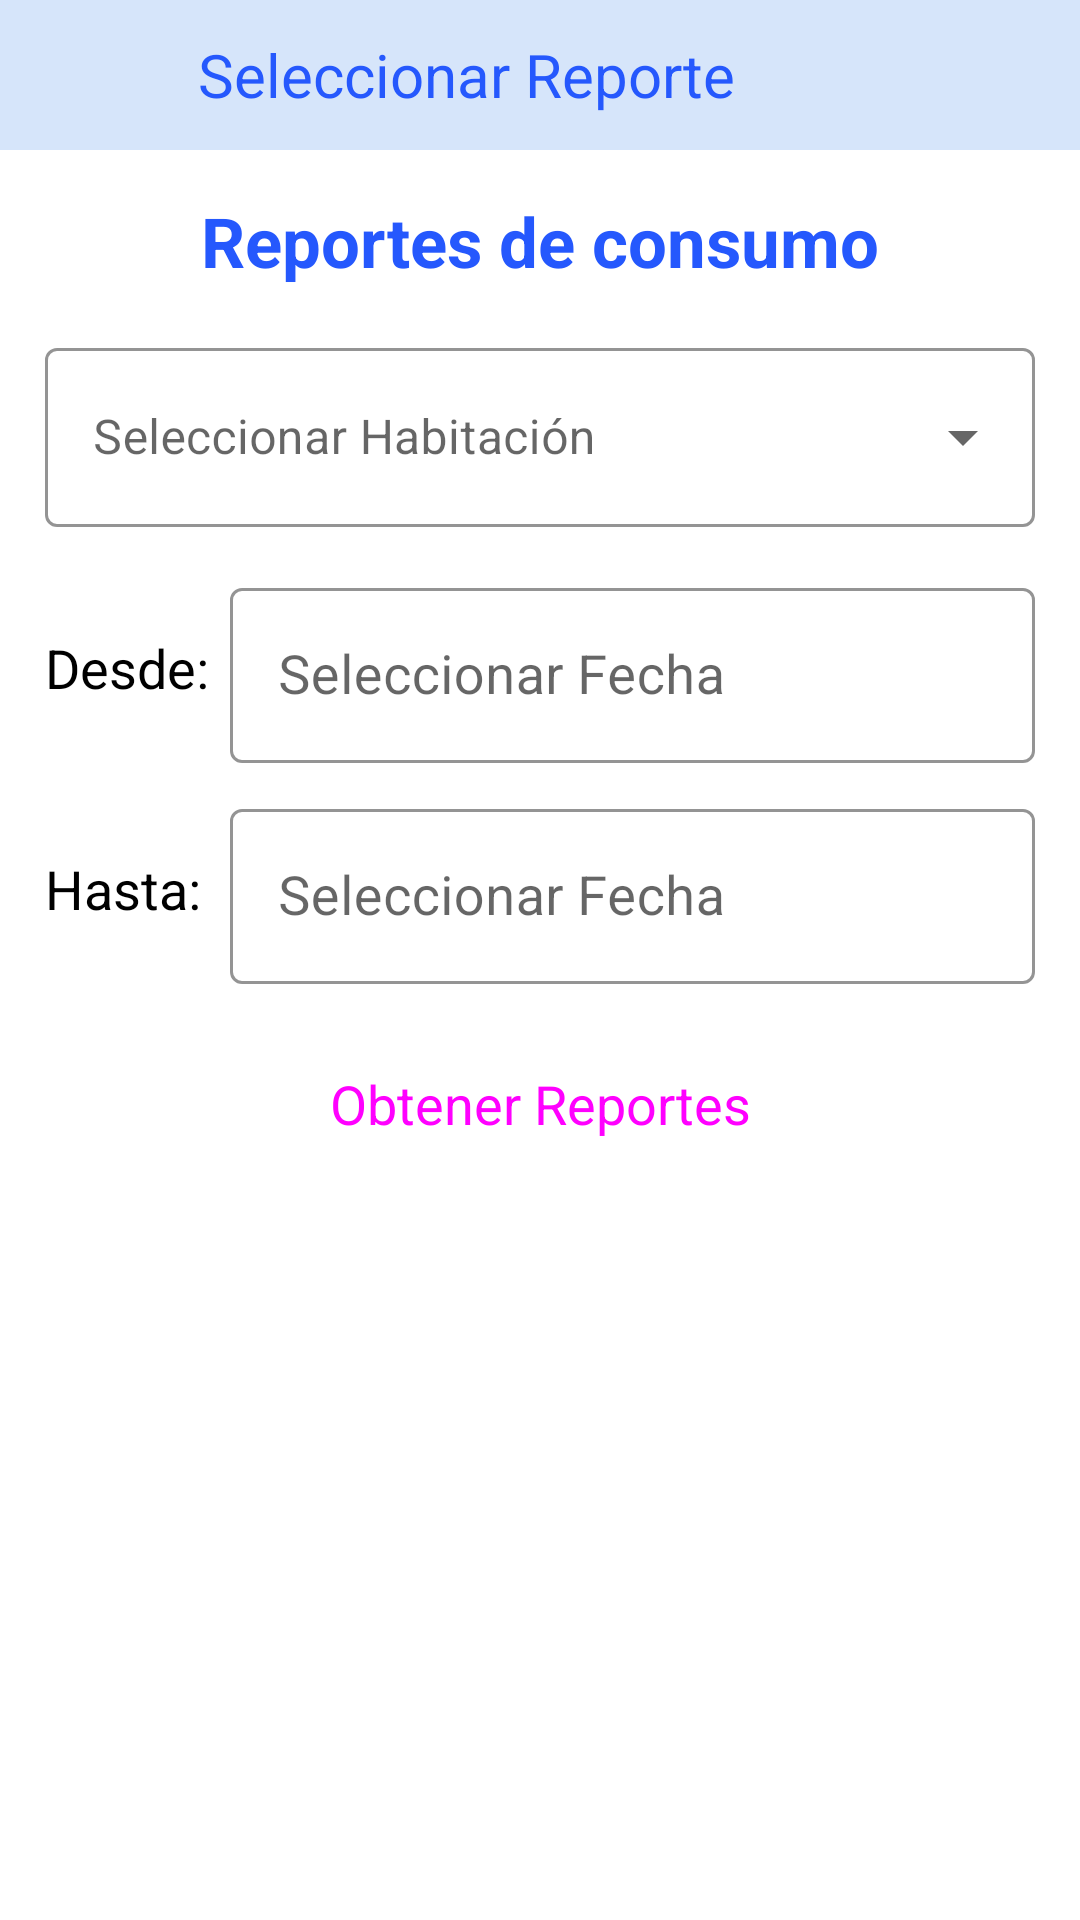

Layout XML and referenced resources for this Android screen:
<!-- AndroidManifest.xml: application theme Theme.MiniBar -->
<!-- res/layout/activity_seleccionar_reporte_consumo.xml -->
<?xml version="1.0" encoding="utf-8"?>
<androidx.constraintlayout.widget.ConstraintLayout xmlns:android="http://schemas.android.com/apk/res/android"
    xmlns:app="http://schemas.android.com/apk/res-auto"
    xmlns:tools="http://schemas.android.com/tools"
    android:layout_width="match_parent"
    android:layout_height="match_parent"
    tools:context=".Vista.AdministradorEmpleado.SeleccionarReporteConsumo">

    <LinearLayout
        android:layout_width="match_parent"
        android:layout_height="match_parent"
        android:orientation="vertical">

        <com.google.android.material.appbar.AppBarLayout
            android:layout_width="match_parent"
            android:layout_height="50dp">

            <com.google.android.material.appbar.MaterialToolbar
                android:layout_width="match_parent"
                android:layout_height="match_parent"
                android:background="@color/azulPalido">

                <Button
                    android:id="@+id/btnRegresarSelecCons"
                    style="@style/Widget.Material3.Button.TextButton"
                    android:layout_width="50dp"
                    android:layout_height="50dp"
                    android:drawableLeft="@drawable/ic_icono_regresar"
                    android:drawableTint="@color/azulOscuro"
                    app:rippleColor="@color/azulClaro" />
                <TextView
                    android:layout_width="wrap_content"
                    android:layout_height="wrap_content"
                    android:text="Seleccionar Reporte"
                    android:textSize="20sp"
                    android:textColor="@color/azulOscuro"
                    />
            </com.google.android.material.appbar.MaterialToolbar>

        </com.google.android.material.appbar.AppBarLayout>


        <TextView
            android:layout_width="wrap_content"
            android:layout_height="wrap_content"
            android:textSize="23sp"
            android:textStyle="bold"
            android:textColor="@color/azulOscuro"
            android:layout_gravity="center_horizontal"
            android:layout_marginTop="15dp"
            android:text="Reportes de consumo" />

        <com.google.android.material.textfield.TextInputLayout
            style="@style/Widget.MaterialComponents.TextInputLayout.OutlinedBox.Dense.ExposedDropdownMenu"
            android:layout_width="match_parent"
            android:layout_height="65dp"
            android:layout_margin="15dp"
            android:hint="Seleccionar Habitación"
            app:boxStrokeColor="@color/azul"
            app:hintTextColor="@color/azul">

            <AutoCompleteTextView
                android:id="@+id/actvHabitacionCons"
                android:layout_width="match_parent"
                android:layout_height="match_parent"
                android:textColor="@color/azulOscuro"
                android:inputType="none"
                />
        </com.google.android.material.textfield.TextInputLayout>

        <LinearLayout
            android:layout_width="match_parent"
            android:layout_height="wrap_content"
            android:layout_marginLeft="15dp"
            android:layout_marginRight="15dp"
            android:layout_marginBottom="10dp"
            android:orientation="horizontal">

            <TextView
                android:id="@+id/tvFechaD"
                android:layout_width="wrap_content"
                android:layout_height="match_parent"
                android:layout_marginRight="7dp"
                android:gravity="center_vertical|center_horizontal"
                android:text="Desde:"
                android:textColor="@color/black"
                android:textSize="18sp" />

            <com.google.android.material.textfield.TextInputLayout
                android:id="@+id/tilFechDesdeCnsm"
                style="@style/Widget.MaterialComponents.TextInputLayout.OutlinedBox"
                android:layout_width="match_parent"
                android:layout_height="wrap_content"
                android:hint="Seleccionar Fecha"
                app:boxStrokeColor="@color/azul"
                app:hintTextColor="@color/azul">
                <EditText
                    android:id="@+id/edtFechDesdeCnsm"
                    android:layout_width="match_parent"
                    android:layout_height="match_parent"
                    android:layout_weight="1"
                    android:text=""
                    android:fontFamily="sans-serif"
                    android:textAlignment="center"
                    android:textColor="@color/azulOscuro"
                    android:textSize="18sp" />

            </com.google.android.material.textfield.TextInputLayout>
        </LinearLayout>

        <LinearLayout
            android:layout_width="match_parent"
            android:layout_height="wrap_content"
            android:layout_marginLeft="15dp"
            android:layout_marginRight="15dp"
            android:orientation="horizontal">

            <TextView
                android:id="@+id/tvFechaP"
                android:layout_width="wrap_content"
                android:layout_height="match_parent"
                android:gravity="center_vertical|center_horizontal"
                android:text="Hasta:"
                android:layout_marginRight="9.5dp"
                android:textColor="@color/black"
                android:textSize="18sp" />

            <com.google.android.material.textfield.TextInputLayout
                android:id="@+id/tilFechHastaCnsm"
                style="@style/Widget.MaterialComponents.TextInputLayout.OutlinedBox"
                android:layout_width="match_parent"
                android:layout_height="wrap_content"
                android:hint="Seleccionar Fecha"
                app:boxStrokeColor="@color/azul"
                app:hintTextColor="@color/azul">
                <EditText
                    android:id="@+id/edtFechHastaCnsm"
                    android:layout_width="match_parent"
                    android:layout_height="match_parent"
                    android:layout_weight="1"
                    android:textAlignment="center"
                    android:textColor="@color/azulOscuro"
                    android:textSize="18sp" />

            </com.google.android.material.textfield.TextInputLayout>

        </LinearLayout>

        <Button
            android:id="@+id/btnConfRepCsm"
            style="@style/Widget.Material3.Button"
            android:layout_width="200dp"
            android:layout_height="50dp"
            android:layout_gravity="center"
            android:layout_margin="15dp"
            android:backgroundTint="@color/azul"
            android:text="Obtener Reportes"
            android:textSize="18sp"
            app:layout_constraintBottom_toBottomOf="parent"
            app:layout_constraintLeft_toLeftOf="parent"
            app:layout_constraintRight_toRightOf="parent"
            app:rippleColor="@color/azulVerde" />

        <androidx.recyclerview.widget.RecyclerView
            android:id="@+id/rvSeleccionarReporteCons"
            android:layout_width="match_parent"
            android:layout_height="wrap_content" />

    </LinearLayout>
</androidx.constraintlayout.widget.ConstraintLayout>
<!-- resources referenced by this layout -->
<resources>
  <color name="azul">#4D77FF</color>
  <color name="azulClaro">#56BBF1</color>
  <color name="azulOscuro">#2558FD</color>
  <color name="azulPalido">#D6E5FA</color>
  <color name="azulVerde">#5EE6EB</color>
  <color name="black">#FF000000</color>
  <style name="Theme.MiniBar" parent="Theme.MaterialComponents.Light.NoActionBar">
          
          
          
          
          
          
          
          <item name="android:statusBarColor" tools:targetApi="l">@color/azulClaro</item>
      </style>
</resources>
